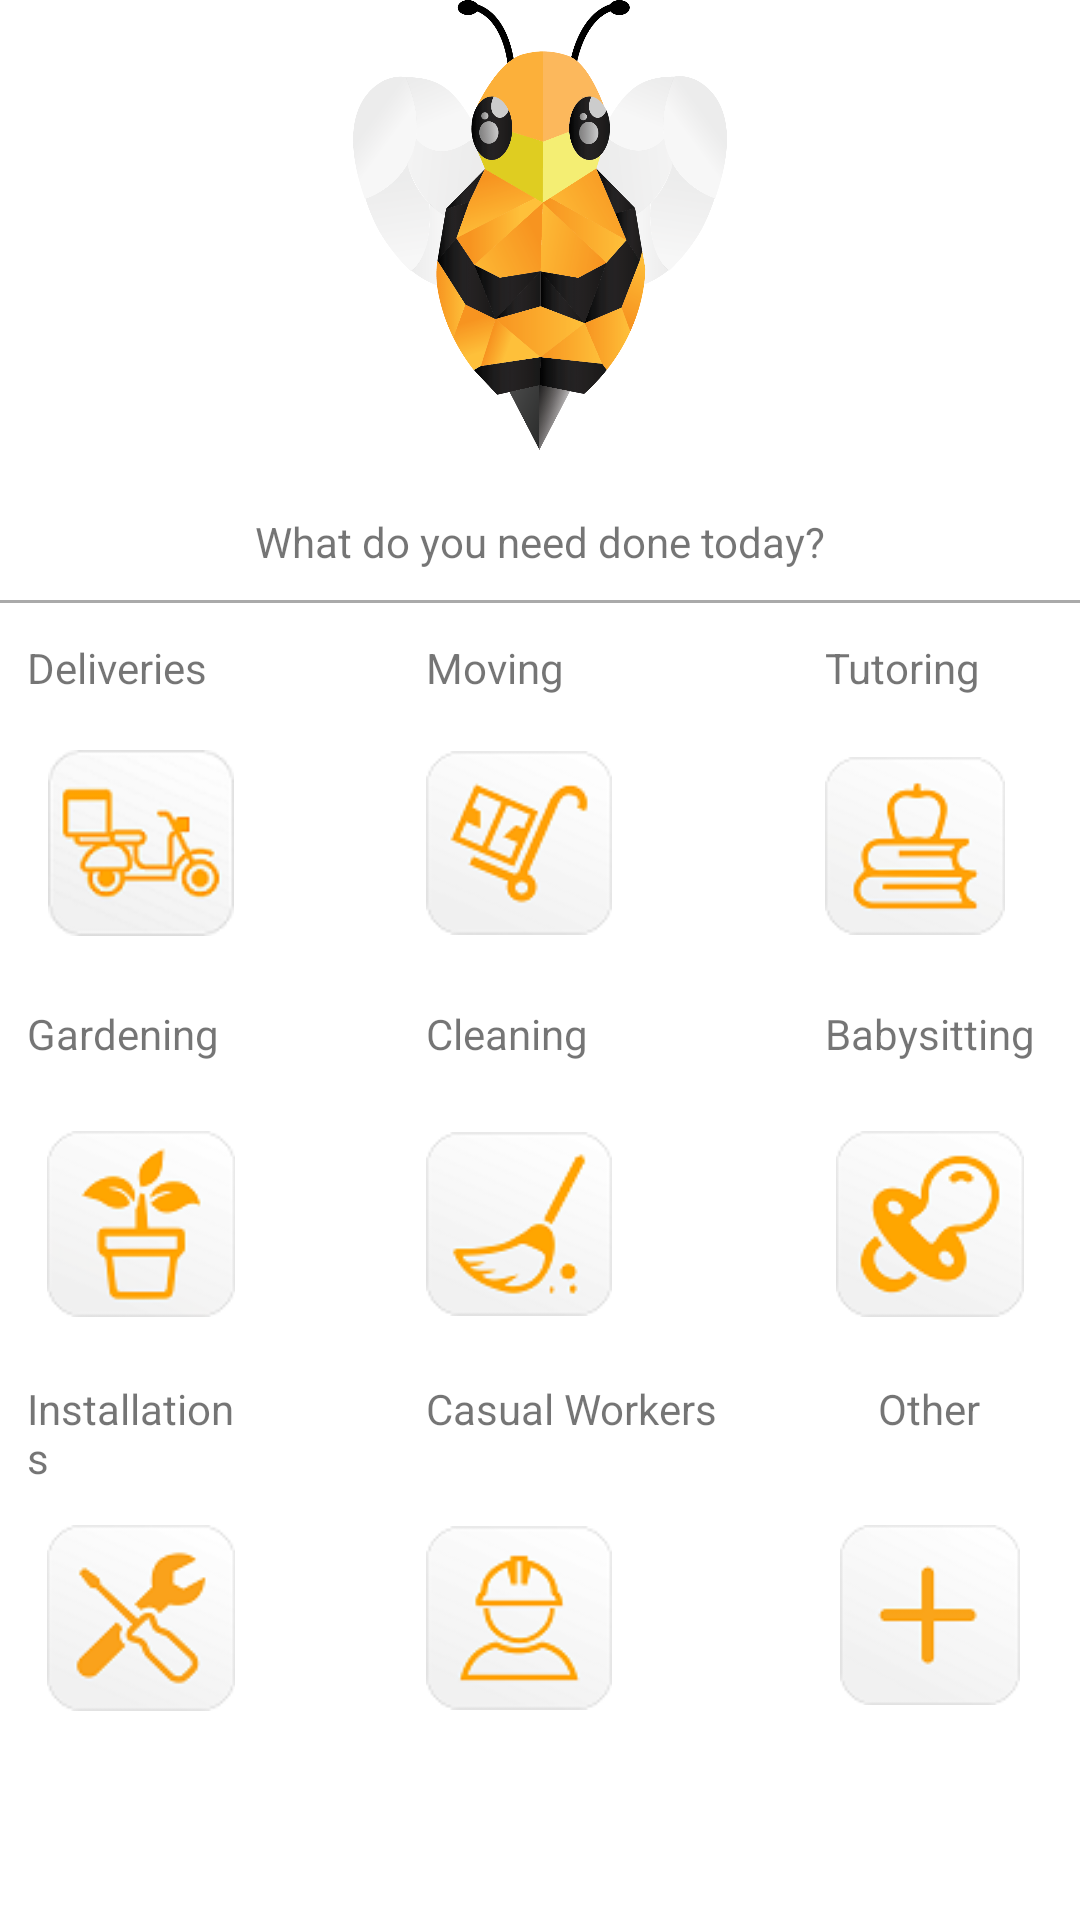

This screen was rendered from an Android layout file. Write that file and the resources it references.
<!-- AndroidManifest.xml: application theme AppTheme -->
<!-- res/layout/activity_tasks.xml -->
<?xml version="1.0" encoding="utf-8"?>
<RelativeLayout xmlns:android="http://schemas.android.com/apk/res/android"
    xmlns:app="http://schemas.android.com/apk/res-auto"
    android:orientation="vertical" android:layout_width="match_parent"
    android:layout_height="match_parent"
    android:background="@color/white">

    <ImageView
        android:layout_width="fill_parent"
        android:layout_height="150dp"
        android:src="@drawable/logo"
        android:id="@+id/imageView2"
        android:layout_alignParentTop="true"
        android:layout_alignParentLeft="true"
        android:layout_alignParentStart="true" />

    <TextView
        android:id="@+id/textViewtask"
        android:layout_width="wrap_content"
        android:layout_height="wrap_content"
        android:layout_marginTop="21dp"
        android:text="@string/task"
        android:layout_below="@+id/imageView2"
        android:layout_centerHorizontal="true" />

    <View
        android:layout_width="match_parent"
        android:layout_height="1dp"
        android:layout_marginTop="200dp"
        android:background="@android:color/darker_gray"/>

    <TextView
        android:id="@+id/delivery"
        android:layout_width="wrap_content"
        android:layout_height="wrap_content"
        android:layout_marginEnd="16dp"
        android:layout_marginRight="16dp"
        android:text="Deliveries"
        android:layout_below="@+id/textViewtask"
        android:layout_toLeftOf="@+id/textViewtask"
        android:layout_toStartOf="@+id/textViewtask"
        android:layout_marginTop="23dp" />

    <TextView
        android:id="@+id/moving"
        android:layout_width="wrap_content"
        android:layout_height="wrap_content"
        android:text="Moving"
        android:layout_above="@+id/delivery_img"
        android:layout_alignLeft="@+id/casual"
        android:layout_alignStart="@+id/casual" />

    <TextView
        android:id="@+id/tutoring"
        android:layout_width="wrap_content"
        android:layout_height="wrap_content"
        android:text="Tutoring"
        android:layout_alignBaseline="@+id/moving"
        android:layout_alignBottom="@+id/moving"
        android:layout_toRightOf="@+id/textViewtask"
        android:layout_toEndOf="@+id/textViewtask" />

    <ImageView
        android:id="@+id/delivery_img"
        android:layout_width="62dp"
        android:layout_height="62dp"
        android:layout_marginTop="18dp"
        app:srcCompat="@drawable/delivery"
        android:layout_below="@+id/delivery"
        android:layout_alignLeft="@+id/delivery"
        android:layout_alignStart="@+id/delivery"
        android:layout_toLeftOf="@+id/textViewtask"
        android:layout_toStartOf="@+id/textViewtask" />

    <ImageView
        android:id="@+id/moving_img"
        android:layout_width="62dp"
        android:layout_height="62dp"
        app:srcCompat="@drawable/moving"
        android:layout_alignTop="@+id/delivery_img"
        android:layout_alignLeft="@+id/moving"
        android:layout_alignStart="@+id/moving" />

    <ImageView
        android:id="@+id/tutor_img"
        android:layout_width="60dp"
        android:layout_height="60dp"
        app:srcCompat="@drawable/tutor"
        android:layout_alignBottom="@+id/moving_img"
        android:layout_alignLeft="@+id/tutoring"
        android:layout_alignStart="@+id/tutoring" />

    <TextView
        android:id="@+id/gardening"
        android:layout_width="wrap_content"
        android:layout_height="wrap_content"
        android:layout_alignLeft="@+id/delivery_img"
        android:layout_alignStart="@+id/delivery_img"
        android:layout_below="@+id/delivery_img"
        android:layout_marginTop="23dp"
        android:text="Gardening"
        android:layout_toLeftOf="@+id/textViewtask"
        android:layout_toStartOf="@+id/textViewtask" />

    <TextView
        android:id="@+id/cleaning"
        android:layout_width="wrap_content"
        android:layout_height="wrap_content"
        android:text="Cleaning"
        android:layout_alignBaseline="@+id/gardening"
        android:layout_alignBottom="@+id/gardening"
        android:layout_alignLeft="@+id/moving"
        android:layout_alignStart="@+id/moving" />

    <TextView
        android:id="@+id/babysitting"
        android:layout_width="wrap_content"
        android:layout_height="wrap_content"
        android:text="Babysitting"
        android:layout_alignBaseline="@+id/cleaning"
        android:layout_alignBottom="@+id/cleaning"
        android:layout_alignLeft="@+id/tutor_img"
        android:layout_alignStart="@+id/tutor_img" />

    <ImageView
        android:id="@+id/gardening_img"
        android:layout_width="62dp"
        android:layout_height="62dp"
        android:layout_marginTop="23dp"
        app:srcCompat="@drawable/gardening"
        android:layout_below="@+id/gardening"
        android:layout_alignLeft="@+id/gardening"
        android:layout_alignStart="@+id/gardening"
        android:layout_alignRight="@+id/delivery_img"
        android:layout_alignEnd="@+id/delivery_img" />

    <ImageView
        android:id="@+id/cleaning_img"
        android:layout_width="62dp"
        android:layout_height="62dp"
        app:srcCompat="@drawable/cleaning"
        android:layout_alignTop="@+id/gardening_img"
        android:layout_alignLeft="@+id/cleaning"
        android:layout_alignStart="@+id/cleaning" />

    <ImageView
        android:id="@+id/babysitting_img"
        android:layout_width="60dp"
        android:layout_height="60dp"
        android:layout_alignBottom="@+id/cleaning_img"
        android:layout_alignLeft="@+id/babysitting"
        android:layout_alignStart="@+id/babysitting"
        app:srcCompat="@drawable/babysitting"
        android:layout_alignTop="@+id/cleaning_img"
        android:layout_alignRight="@+id/babysitting"
        android:layout_alignEnd="@+id/babysitting" />

    <TextView
        android:id="@+id/installations"
        android:layout_width="wrap_content"
        android:layout_height="wrap_content"
        android:layout_alignLeft="@+id/gardening_img"
        android:layout_alignStart="@+id/gardening_img"
        android:layout_below="@+id/gardening_img"
        android:layout_marginTop="21dp"
        android:text="Installations"
        android:layout_toLeftOf="@+id/textViewtask"
        android:layout_toStartOf="@+id/textViewtask" />

    <TextView
        android:id="@+id/casual"
        android:layout_width="wrap_content"
        android:layout_height="wrap_content"
        android:text="Casual Workers"
        android:layout_alignBaseline="@+id/installations"
        android:layout_alignBottom="@+id/installations"
        android:layout_toLeftOf="@+id/other_img"
        android:layout_toStartOf="@+id/other_img"
        android:layout_marginRight="36dp"
        android:layout_marginEnd="36dp" />

    <TextView
        android:id="@+id/other"
        android:layout_width="wrap_content"
        android:layout_height="wrap_content"
        android:layout_alignBottom="@+id/casual"
        android:layout_alignEnd="@+id/tutoring"
        android:layout_alignRight="@+id/tutoring"
        android:layout_alignTop="@+id/casual"
        android:text="Other" />

    <ImageView
        android:id="@+id/installations_img"
        android:layout_width="62dp"
        android:layout_height="62dp"
        app:srcCompat="@drawable/installations"
        android:layout_below="@+id/installations"
        android:layout_alignLeft="@+id/installations"
        android:layout_alignStart="@+id/installations"
        android:layout_marginTop="13dp"
        android:layout_alignRight="@+id/gardening_img"
        android:layout_alignEnd="@+id/gardening_img" />

    <ImageView
        android:id="@+id/casual_img"
        android:layout_width="62dp"
        android:layout_height="62dp"
        app:srcCompat="@drawable/cl"
        android:layout_alignTop="@+id/installations_img"
        android:layout_alignRight="@+id/cleaning_img"
        android:layout_alignEnd="@+id/cleaning_img" />

    <ImageView
        android:id="@+id/other_img"
        android:layout_width="60dp"
        android:layout_height="60dp"
        app:srcCompat="@drawable/others"
        android:layout_alignTop="@+id/casual_img"
        android:layout_alignRight="@+id/babysitting_img"
        android:layout_alignEnd="@+id/babysitting_img"
        android:layout_alignLeft="@+id/babysitting_img"
        android:layout_alignStart="@+id/babysitting_img" />


</RelativeLayout>
<!-- resources referenced by this layout -->
<resources>
  <color name="white">#FFFFFF</color>
  <!-- drawable babysitting: png bitmap (drawable, 5432 bytes) -->
  <!-- drawable cl: png bitmap (drawable, 4690 bytes) -->
  <!-- drawable cleaning: png bitmap (drawable, 4708 bytes) -->
  <!-- drawable delivery: png bitmap (drawable, 7158 bytes) -->
  <!-- drawable gardening: png bitmap (drawable, 4976 bytes) -->
  <!-- drawable installations: png bitmap (drawable, 5251 bytes) -->
  <!-- drawable logo: png bitmap (drawable, 184449 bytes) -->
  <!-- drawable moving: png bitmap (drawable, 5454 bytes) -->
  <!-- drawable others: png bitmap (drawable, 2540 bytes) -->
  <!-- drawable tutor: png bitmap (drawable, 4853 bytes) -->
  <string name="task">What do you need done today?</string>
  <style name="AppTheme" parent="Theme.AppCompat.Light.DarkActionBar">
          
          <item name="colorPrimary">#2A5865</item>
          <item name="colorPrimaryDark">#2A5865</item>
          <item name="colorAccent">@color/colorAccent</item>
          
          <item name="windowActionBar">false</item>
          <item name="windowNoTitle">true</item>`
  
      </style>
  <color name="colorAccent">#FF4081</color>
</resources>
